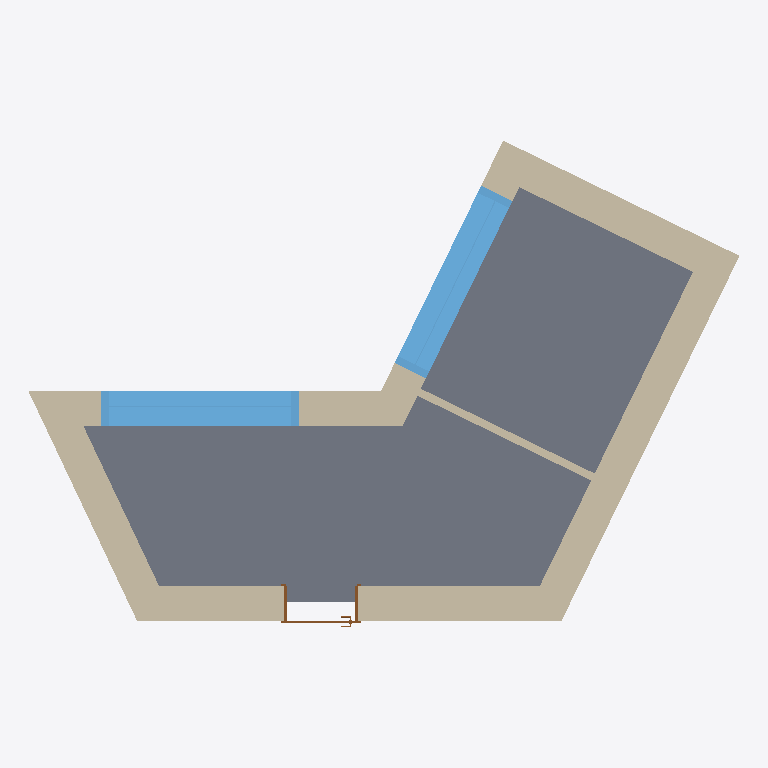
Plan cut of the same IFC building model at storey 'E0' (level 0.00 m, cut at 1.40 m), seen from above with north up, elements coloured by IFC class: 7 walls (beige), 2 windows (light blue), 1 slab (grey), 1 door (brown). Cut surfaces are drawn darker.
Extent 9.2 m × 6.3 m × 5.5 m (x, y, z). Storeys (2): E0 at 0.00 m; E1 at 3.80 m. Elements (19): 11 IfcWallStandardCase, 4 IfcWindow, 2 IfcRoof, 1 IfcDoor, 1 IfcSlab.

HEADER;
FILE_DESCRIPTION(('ViewDefinition [CoordinationView_V2.0]'),'2;1');
FILE_NAME('0000.00','2020-04-29T09:45:15',(''),(''),'The EXPRESS Data Manager Version 5.02.0100.07 : 28 Aug 2013','20200206_0915(x64) - Exporter 20.2.11.3 - Interface utilisateur alternative 20.2.11.3','');
FILE_SCHEMA(('IFC2X3'));
ENDSEC;
DATA;
#103=IFCPROJECT('2w19xi7tXBHQ3r21J6FE$P',#41,'0000.00',$,$,'Nom du projet','Avant-Projet',(#95),#90);
#6075=IFCSITE('2w19xi7tXBHQ3r21J6FE$R',#41,'Default',$,$,#6072,$,$,.ELEMENT.,$,$,$,$,$);
#113=IFCBUILDING('2w19xi7tXBHQ3r21J6FE$O',#41,'Revit Advanced Sample',$,$,#32,$,'Revit Advanced Sample',.ELEMENT.,$,$,$);
#122=IFCBUILDINGSTOREY('2w19xi7tXBHQ3r21Gvmn4U',#41,'E0',$,'Niveau:Niveaux fini',#120,$,'E0',.ELEMENT.,0.0);
#128=IFCBUILDINGSTOREY('2w19xi7tXBHQ3r21GvmnAV',#41,'E1',$,'Niveau:Niveaux fini',#127,$,'E1',.ELEMENT.,3.80000000000133);
#5160=IFCSLAB('2BWwIe9vrBFQVX6ISMZa9X',#41,'Sol:EXT - Générique  30.0 cm:5673216',$,'Sol:EXT - Générique  30.0 cm',#5127,#5158,'5673216',.FLOOR.);
#1067=IFCWALLSTANDARDCASE('2BWwIe9vrBFQVX6ISMZbpC',#41,'Mur de base:Ext - Béton - 45 cm:5672877',$,'Mur de base:Ext - Béton - 45 cm',#1034,#1065,'5672877');
#930=IFCWALLSTANDARDCASE('2BWwIe9vrBFQVX6ISMZbne',#41,'Mur de base:Ext - Béton - 45 cm:5672713',$,'Mur de base:Ext - Béton - 45 cm',#892,#928,'5672713');
#5599=IFCWALLSTANDARDCASE('3lKgB_frT0B9jtit5Xj9YX',#41,'Mur de base:Ext - Béton - 45 cm:5673794',$,'Mur de base:Ext - Béton - 45 cm',#5579,#5597,'5673794');
#5105=IFCWINDOW('2BWwIe9vrBFQVX6ISMZaFy',#41,'Ouverture:Type 4 - Fenêtre à 1 montant 255x235 cm sous balcon:5673117',$,'Ouverture:Type 4 - Fenêtre à 1 montant 255x235 cm sous balcon',#6376,#5099,'5673117',2.35,2.55);
#5714=IFCWINDOW('3lKgB_frT0B9jtit5Xj9wF',#41,'Ouverture:Type 4 - Fenêtre à 1 montant 255x235 cm sous balcon:5674348',$,'Ouverture:Type 4 - Fenêtre à 1 montant 255x235 cm sous balcon',#6406,#5706,'5674348',2.35,2.55);
#1123=IFCWALLSTANDARDCASE('2BWwIe9vrBFQVX6ISMZaCt',#41,'Mur de base:Ext - Béton - 45 cm:5673046',$,'Mur de base:Ext - Béton - 45 cm',#1092,#1121,'5673046');
#1177=IFCWALLSTANDARDCASE('2BWwIe9vrBFQVX6ISMZaFh',#41,'Mur de base:Ext - Béton - 45 cm:5673098',$,'Mur de base:Ext - Béton - 45 cm',#1150,#1175,'5673098');
#5761=IFCWALLSTANDARDCASE('3lKgB_frT0B9jtit5Xj9uK',#41,'Mur de base:Int - Brique 10.0:5674487',$,'Mur de base:Int - Brique 10.0',#5735,#5759,'5674487');
#5655=IFCWALLSTANDARDCASE('3lKgB_frT0B9jtit5Xj9Xk',#41,'Mur de base:Ext - Béton - 45 cm:5673869',$,'Mur de base:Ext - Béton - 45 cm',#5626,#5653,'5673869');
#4994=IFCDOOR('2BWwIe9vrBFQVX6ISMZaFo',#41,'1 battant vide fini:80 x 205:5673107',$,'1 battant vide fini:80 x 205',#6346,#4988,'5673107',2.13,0.960000000000003);
ENDSEC;